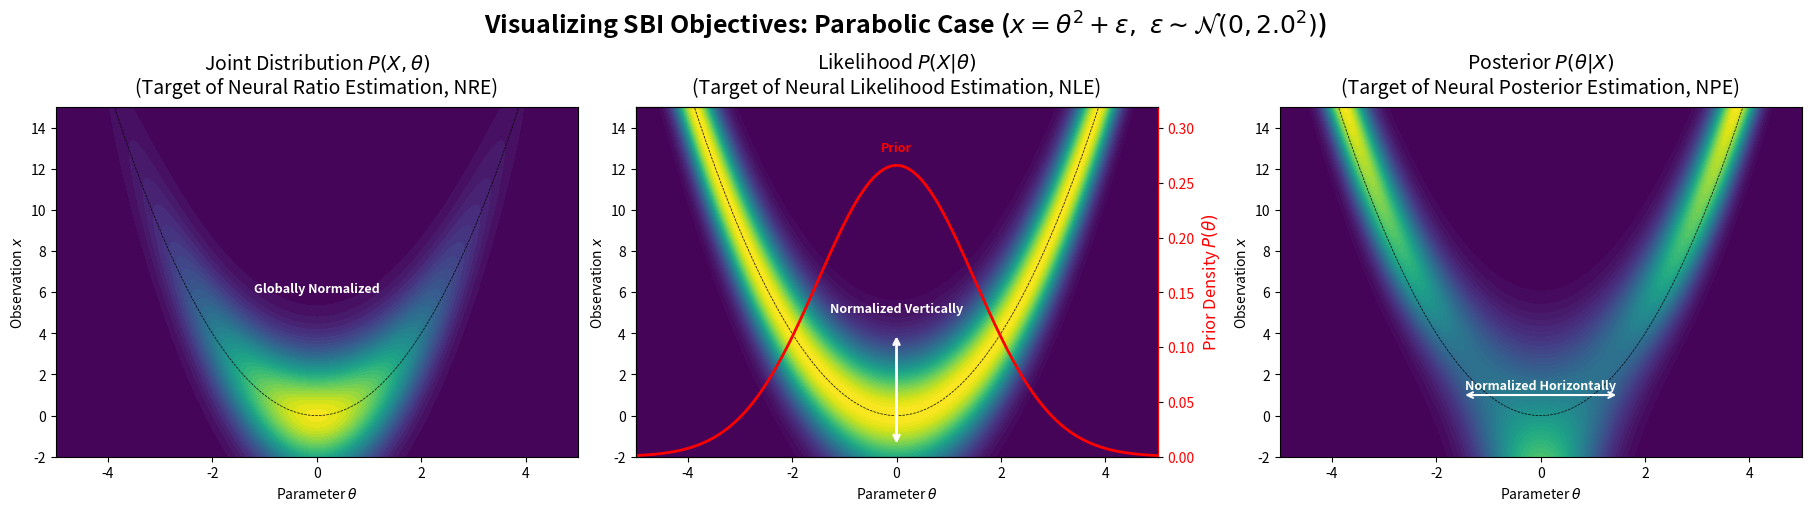

Recreate this plot in Python.
import numpy as np
import matplotlib.pyplot as plt
from scipy.stats import norm


def plot_sbi_distributions():
    # --- 1. Setup Parameters ---
    # Prior: Theta ~ N(0, 2)
    # We use a wider prior so it doesn't suppress the "arms" of the parabola too much
    # allowing us to see the likelihood shape effects clearly.
    mu_theta = 0.0
    sigma_theta = 1.5

    # Model: Parabolic likelihood
    # x = theta^2 + noise
    # Likelihood: P(x|theta) = N(theta^2, sigma_x)
    sigma_x = 2.0

    # --- 2. Create Grid ---
    # Theta range [-3, 3] covers the prior well.
    # X range [-2, 10] covers the parabola x=theta^2 (up to 9).
    theta_range = np.linspace(-5, 5, 300)
    x_range = np.linspace(-2, 15, 300)
    Theta, X = np.meshgrid(theta_range, x_range)

    # --- 3. Calculate Densities ---

    # A. Prior P(theta)
    P_theta = norm.pdf(Theta, loc=mu_theta, scale=sigma_theta)

    # B. Likelihood P(x | theta)
    # The mean of x is determined by theta^2
    P_x_given_theta = norm.pdf(X, loc=(Theta**2), scale=sigma_x)

    # C. Joint P(x, theta) = P(x | theta) * P(theta)
    P_joint = P_x_given_theta * P_theta

    # D. Marginal P(x) - Numerical Integration
    # Since the model is non-linear, we integrate the joint distribution over theta.
    # We use the trapezoidal rule along axis 1 (the theta axis).
    # Reshape to (N_x, 1) so we can divide the (N_x, N_theta) joint matrix.
    P_x_marginal = np.trapz(P_joint, theta_range, axis=1).reshape(-1, 1)

    # E. Posterior P(theta | x) = P(x, theta) / P(x)
    # Add a tiny epsilon to avoid division by zero in regions where P(x) is negligible
    P_theta_given_x = P_joint / (P_x_marginal + 1e-12)

    # --- 4. Plotting ---
    fig, axes = plt.subplots(1, 3, figsize=(18, 5), constrained_layout=True)

    def setup_axis(ax, title, z_data):
        # We allow the contour plotter to auto-scale levels for each plot independently
        # This ensures we see the full structure of each distribution
        contour = ax.contourf(Theta, X, z_data, levels=50, cmap="viridis")
        contour.set_rasterized(True)
        ax.set_xlabel(r"Parameter $\theta$")
        ax.set_ylabel(r"Observation $x$")
        ax.set_title(title, fontsize=14, pad=10)
        ax.set_ylim(x_range[0], x_range[-1])
        # Draw the theoretical parabola x = theta^2 for reference
        ax.plot(
            theta_range,
            theta_range**2,
            color="k",
            linewidth=0.5,
            linestyle="--",
            label=r"$x=\theta^2$",
        )

        # Add colorbar
        # cbar = fig.colorbar(contour, ax=ax, orientation='horizontal', pad=0.1)
        # cbar.ax.tick_params(labelsize=10)
        # cbar.solids.set_rasterized(True)

        return contour

    # Plot 1: Joint Distribution
    setup_axis(
        axes[0],
        r"Joint Distribution $P(X, \theta)$" + "\n" + r"(Target of Neural Ratio Estimation, NRE)",
        P_joint,
    )
    axes[0].text(
        0, 6.0, "Globally Normalized", color="white", ha="center", fontsize=9, fontweight="bold"
    )

    # Plot 2: Likelihood
    setup_axis(
        axes[1],
        r"Likelihood $P(X | \theta)$" + "\n" + r"(Target of Neural Likelihood Estimation, NLE)",
        P_x_given_theta,
    )
    # Annotation for Likelihood
    # Show that vertical slices (fixed theta) have constant width
    axes[1].annotate(
        "", xy=(0, 4), xytext=(0, -1.5), arrowprops=dict(arrowstyle="<->", color="white", lw=2)
    )
    axes[1].text(
        0, 5.0, "Normalized Vertically", color="white", ha="center", fontsize=9, fontweight="bold"
    )

    # --- ADDED: Overlay Prior on Likelihood Plot ---
    # We use a twin axis because the Prior is density over Theta (different units than X)
    ax_prior = axes[1].twinx()
    prior_1d = norm.pdf(theta_range, loc=mu_theta, scale=sigma_theta)
    # Plot the prior as a red dashed line
    ax_prior.plot(theta_range, prior_1d, color="red", linewidth=2.0, label=r"Prior $P(\theta)$")
    # Style the twin axis
    ax_prior.set_ylabel(r"Prior Density $P(\theta)$", color="red", fontsize=12)
    ax_prior.tick_params(axis="y", labelcolor="red")
    ax_prior.spines["right"].set_color("red")
    ax_prior.set_ylim(0, np.max(prior_1d) * 1.2)  # Give it a little headroom
    ax_prior.text(
        mu_theta,
        np.max(prior_1d) * 1.05,
        "Prior",
        color="red",
        ha="center",
        fontsize=9,
        fontweight="bold",
    )

    # axes[1].plot(theta_range, P_theta, linewidth = 2, color = "white")

    # Plot 3: Posterior
    setup_axis(
        axes[2],
        r"Posterior $P(\theta | X)$" + "\n" + r"(Target of Neural Posterior Estimation, NPE)",
        P_theta_given_x,
    )
    # Annotation for Posterior
    # Show how the distribution shape changes based on the slope of the parabola

    # Near vertex: Flat slope -> Wide uncertainty -> Low density
    axes[2].annotate(
        "", xy=(1.5, 1), xytext=(-1.5, 1), arrowprops=dict(arrowstyle="<->", color="white", lw=1.5)
    )
    axes[2].text(
        0, 1.3, "Normalized Horizontally", color="white", ha="center", fontsize=9, fontweight="bold"
    )

    # On arms: Steep slope -> Narrow uncertainty -> High density
    # axes[2].annotate("", xy=(2.5, 6), xytext=(1.8, 6),
    #                 arrowprops=dict(arrowstyle="<->", color="white", lw=1.5))
    # axes[2].text(2.2, 6.5, "Narrow &\nSharp", color="white", ha="center", fontsize=9, fontweight='bold')

    fig.suptitle(
        f"Visualizing SBI Objectives: Parabolic Case ($x = \\theta^2 + \\epsilon,~\\epsilon \\sim \\mathcal{{N}}(0,{sigma_x:.1f}^2)$)",
        fontsize=18,
        fontweight="bold",
    )
    plt.savefig("SBIdemo.png", dpi=300)
    plt.show()


if __name__ == "__main__":
    plot_sbi_distributions()
